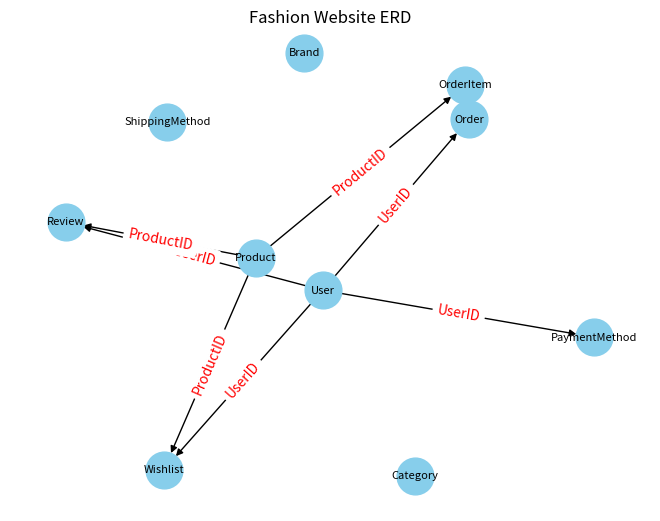

Recreate this plot in Python.
import matplotlib.pyplot as plt
import networkx as nx

# Define entities and relationships
entities = {
    'User': ['UserID', 'UserName', 'Email', 'Password', 'FirstName', 'LastName', 'Address', 'Phone'],
    'Brand': ['BrandID', 'BrandName', 'Description', 'Country', 'Website', 'LogoURL', 'FoundedYear', 'SocialMediaLinks'],
    'Product': ['ProductID', 'ProductName', 'Description', 'Price', 'StockQuantity', 'SKU', 'ReleaseDate', 'DiscountPercentage', 'Rating', 'ImageURL'],
    'Category': ['CategoryID', 'CategoryName', 'Description', 'ParentCategoryID'],
    'Order': ['OrderID', 'UserID', 'OrderDate', 'TotalAmount', 'PaymentStatus', 'ShippingAddress'],
    'OrderItem': ['OrderItemID', 'OrderID', 'ProductID', 'Quantity', 'Subtotal', 'DiscountAmount'],
    'ShippingMethod': ['ShippingMethodID', 'ShippingMethodName', 'EstimatedDeliveryTime', 'Cost'],
    'Wishlist': ['WishlistID', 'UserID', 'ProductID', 'AddedDate'],
    'PaymentMethod': ['PaymentMethodID', 'UserID', 'CardNumber', 'ExpiryDate', 'CVV', 'PaymentType'],
    'Review': ['ReviewID', 'UserID', 'ProductID', 'Rating', 'Comment', 'ReviewDate']
}

relationships = [
    ('User', 'Order', 'UserID'),
    ('Order', 'OrderItem', 'OrderID'),
    ('Product', 'OrderItem', 'ProductID'),
    ('User', 'Wishlist', 'UserID'),
    ('Product', 'Wishlist', 'ProductID'),
    ('User', 'PaymentMethod', 'UserID'),
    ('User', 'Review', 'UserID'),
    ('Product', 'Review', 'ProductID')
]

# Create a directed graph
G = nx.DiGraph()

# Add nodes for entities
for entity, attributes in entities.items():
    G.add_node(entity, label='\n'.join(attributes), shape='box')

# Add edges for relationships
for source, target, label in relationships:
    G.add_edge(source, target, label=label)

# Draw the graph
pos = nx.spring_layout(G)
labels = nx.get_edge_attributes(G, 'label')
nx.draw(G, pos, with_labels=True, node_size=700, node_color='skyblue', font_size=8, font_color='black')
nx.draw_networkx_edge_labels(G, pos, edge_labels=labels, font_color='red')

plt.title('Fashion Website ERD')
plt.show()
